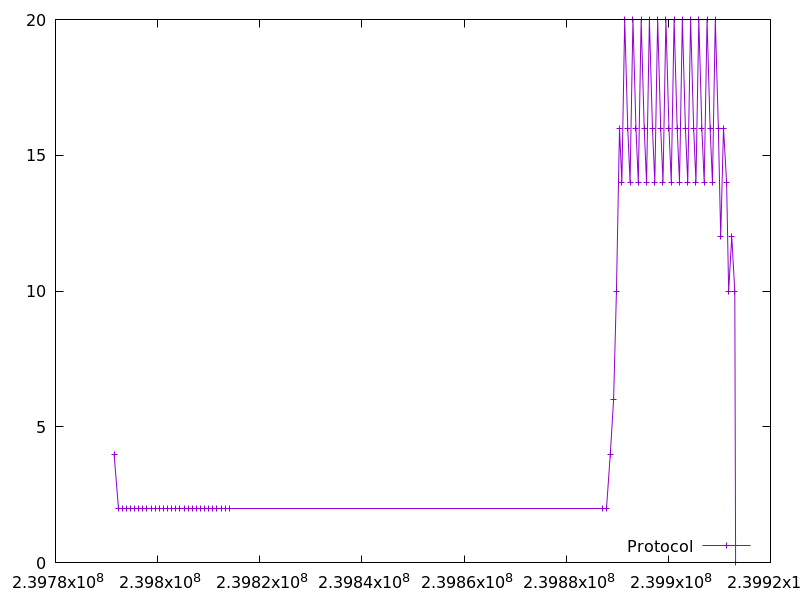

The data file committed next to this chart (first rows):
239791464.46091, 4.0
239792271, 2.0
239793079, 2.0
239793886, 2.0
239794691, 2.0
239795498, 2.0
239796306, 2.0
239797114, 2.0
239797920, 2.0
239798726, 2.0
239799533, 2.0
239800340, 2.0
239801145, 2.0
239801951, 2.0
239802758, 2.0
239803563, 2.0
239804370, 2.0
239805175, 2.0
239805981, 2.0
239806786, 2.0
239807594, 2.0
239808399, 2.0
239809204, 2.0
239810011, 2.0
239810817, 2.0
239811624, 2.0
239812431, 2.0
239813238, 2.0
239814044, 2.0
239887023, 2.0
239887830, 2.0
239888637, 4.0
239889284, 6.0
239889846, 10.0
239890440, 16.0
239890897, 14.0
239891460, 20.0
239892053, 16.0
239892509, 14.0
239893071, 20.0
239893667, 16.0
239894122, 14.0
239894685, 20.0
239895282, 16.0
239895735, 14.0
239896297, 20.0
239896894, 16.0
239897350, 14.0
239897911, 20.0
239898507, 16.0
239898963, 14.0
239899522, 20.0
239900120, 16.0
239900575, 14.0
239901137, 20.0
239901735, 16.0
239902189, 14.0
239902750, 20.0
239903346, 16.0
239903804, 14.0
239904362, 20.0
... 17 more rows
